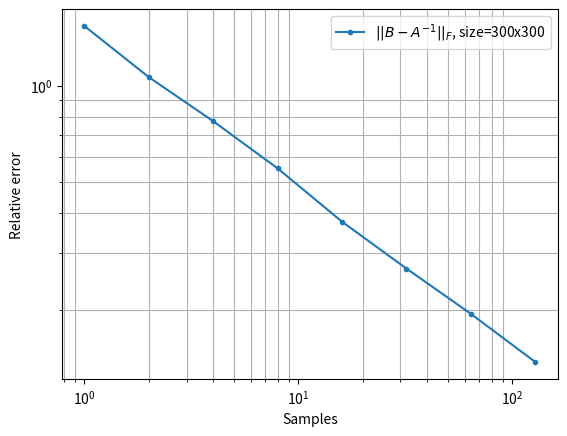

This figure's Python source:
# A Markov Chain Monte Carlo algorithm to approximate the inverse of
# a matrix with the following properties:
# The input matrix must be a diagonally dominant L-matrix.
#
# https://en.wikipedia.org/wiki/Markov_chain_Monte_Carlo
# https://en.wikipedia.org/wiki/L-matrix
# https://en.wikipedia.org/wiki/Diagonally_dominant_matrix

import matplotlib.pyplot as plt
import numpy as np

def check(A):
    row_sums = np.sum(np.abs(A), axis=1)
    diag = np.abs(np.diagonal(A))
    offdiag = row_sums - diag
    result = True
    result = result and np.all(diag >= offdiag)
    return result
 
def invert(A, samples=100):
    if not check(A):
        raise Exception(
            "ERROR: the input matrix is not a diagonally dominant L-matrix")

    N = A.shape[0]
    W = np.zeros((N,N))
    D = 1 / np.diag(A)
    D = np.diag(D)
    Q = np.eye(N,N) - D.dot(A)
    t = 1 - np.sum(Q, axis=1).reshape((N,1))
    P = np.hstack((Q, t))

    for _ in range(samples):
        for i in range(N):
            j = i
            while True:
                W[i, j] += 1
                j = np.random.choice(N+1, p=P[j,:])
                if j == N:
                    break

    W = W / samples
    W = W.dot(D)
    return W

def test(A):
    err = []
    N = A.shape[0]
    A_inv = np.linalg.inv(A)
    I = np.eye(A.shape[0])
    r = np.linalg.norm(A_inv)
    for samples in np.power(2, np.arange(8)):
        plt.clf()
        B = invert(A, samples)
        e = np.linalg.norm(B - A_inv, "fro") / r
        err.append(e)
        print(f"samples={samples}\terror={e:.5f}")

    x = np.power(2, np.arange(len(err)))
    plt.loglog(x, err, ".-", label="{}, {}".format(r"$||B-A^{-1}||_F$", f"size={N}x{N}"))
    plt.xlabel("Samples")
    plt.ylabel("Relative error")
    plt.legend()
    plt.grid(True, which="minor")
    plt.show()
    print("Done")

if __name__ == "__main__":
    # build a matrix similiar to the one arising in discrete Poisson
    # problem on a 2D grid with finite differences
    # A's shape will be 3N x 3N
    #
    # https://en.wikipedia.org/wiki/Discrete_Poisson_equation

    N = 100
    A = 4*np.eye(3) - np.eye(3, k=1) - np.eye(3, k=-1)
    A = np.kron(np.eye(N), A) - np.eye(3*N, k=3) - np.eye(3*N, k=-3)
    A = A.astype("int")
    test(A)
